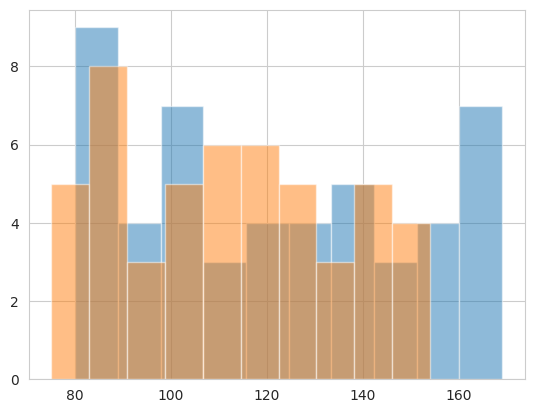

Recreate this plot in Python.
import numpy as np
from scipy import stats
import seaborn as sns
import matplotlib.pyplot as plt

sns.set_style('whitegrid')

%config InlineBackend.figure_format = 'retina'
%matplotlib inline

# Use this sample data to conduct experimentation

control = np.array([166, 165, 120,  94, 104, 166,  98,  85,  97,  87, 114, 100, 152,
                    87, 152, 102,  82,  80,  84, 109,  98, 154, 135, 164, 137, 128,
                    122, 146,  86, 146,  85, 101, 109, 105, 163, 136, 142, 144, 140,
                    128, 126, 119, 121, 126, 169,  87,  97, 167,  89, 155])

experimental = np.array([ 83, 100, 123,  75, 130,  77,  78,  87, 116, 116, 141,  93, 107,
                         101, 142, 152, 130, 123, 122, 154, 119, 149, 106, 107, 108, 151,
                         97,  95, 104, 141,  80, 110, 136, 134, 142, 135, 111,  83,  86,
                         116,  86, 117,  87, 143, 104, 107,  86,  88, 124,  76])


# Draw a plot showing overlapping of distribution means and sds for incpection
plt.hist(control, alpha=0.5, label='control')
plt.hist(experimental, alpha=0.5)

# -9.819999999999993

def sample_variance(sample):
    
    return None

def pooled_variance(sample1, sample2):
    
    return None

def twosample_tstatistic(expr, ctrl):

    return None

t_stat = None
# -1.8915462966190268

# Visualize t and p_value

def visualize_t(t_stat, n_control, n_experimental):

    # initialize a matplotlib "figure"

    # generate points on the x axis between -4 and 4:
 
    # use stats.t.pdf to get values on the probability density function for the t-distribution
    
    # Draw two sided boundary for critical-t

    return None

n_control = None
n_experimental = None
visualize_t(t_stat, n_control, n_experimental)

## Calculate p_value
# Lower tail comulative density function returns area under the lower tail curve
lower_tail = stats.t.cdf(-1.89, (50+50-2), 0, 1)
# Upper tail comulative density function returns area under upper tail curve
upper_tail = 1. - stats.t.cdf(1.89, (50+50-2), 0, 1)

p_value = lower_tail+upper_tail
print(p_value)

## your code here
'''
Calculates the T-test for the means of *two independent* samples of scores.

This is a two-sided test for the null hypothesis that 2 independent samples
have identical average (expected) values. This test assumes that the
populations have identical variances by default.
'''

stats.ttest_ind(experimental, control)